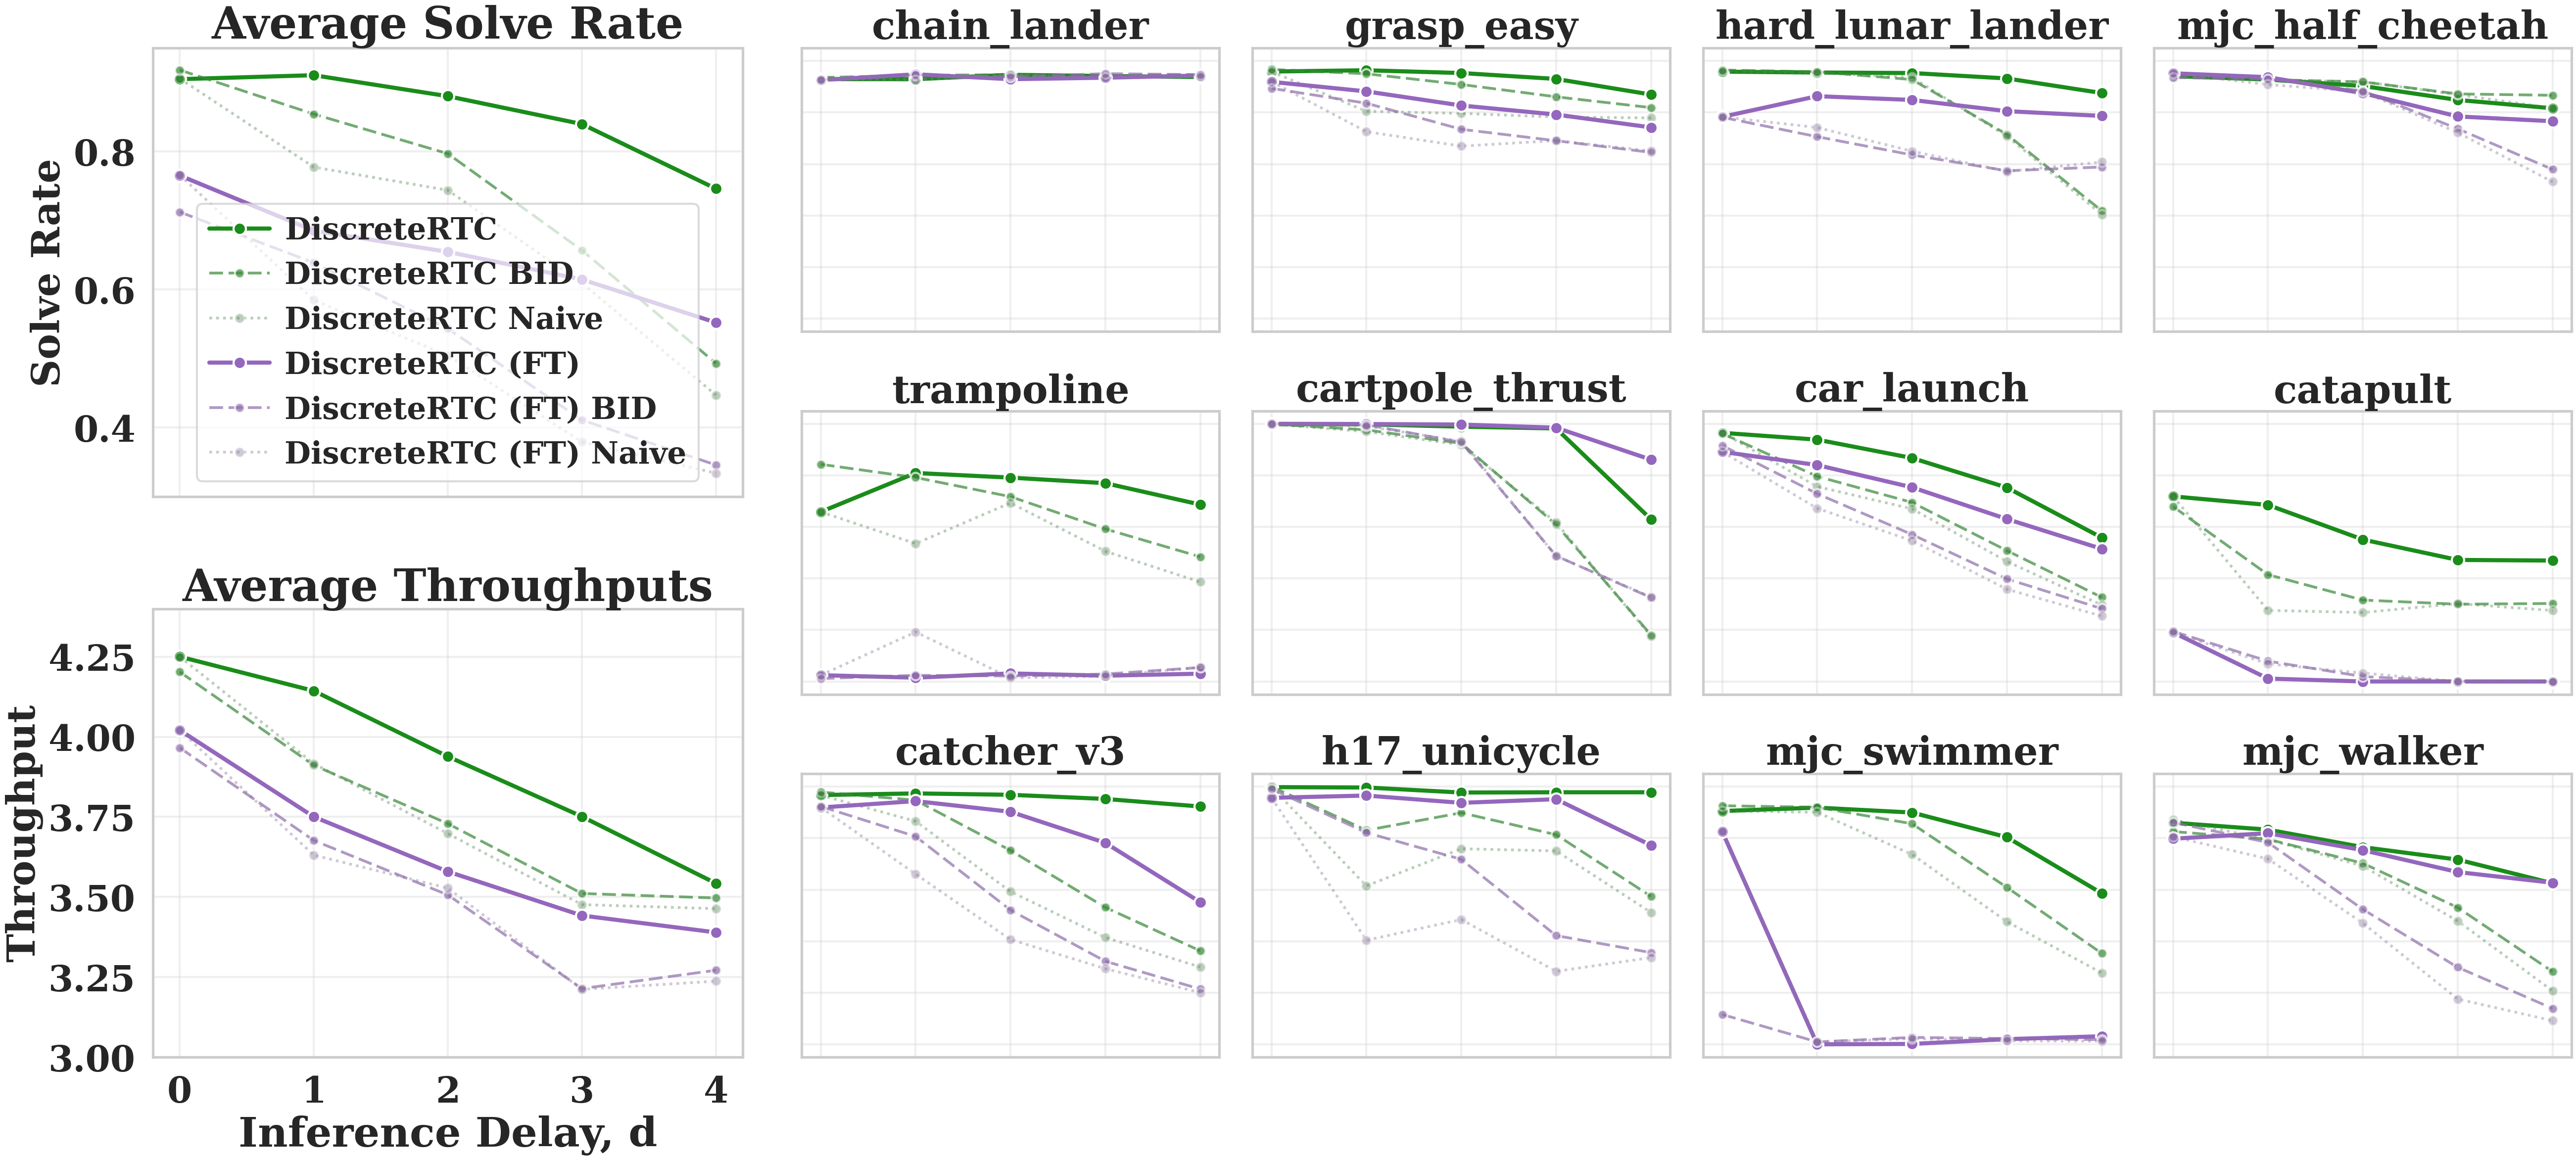

Source code (Python):
"""Compare base DiscreteRTC (data/dd) vs inpainting-finetuned variant (data/finetuned).

Builds the complete figure in one pass: averages (left) + 3x4 per-env grid (right).
No PNG injection — every panel is a real matplotlib axes in the same figure.
"""

import pathlib
import sys

sys.path.insert(0, str(pathlib.Path(__file__).resolve().parent.parent))

import matplotlib.pyplot as plt
import pandas as pd
import seaborn as sns

from plot_comparison_grid import (
    _blend_with_gray,
    _rename_and_prefix_methods,
    load_results,
)
from plot_comparison_grid_episode_length import _add_normalized_episode_length

BASE = pathlib.Path(__file__).resolve().parent
DATA_DIR = BASE.parent / "data"
OUTPUT_STEM = BASE / "FinetuneApp"

LEVEL_ORDER = [
    "chain_lander", "grasp_easy", "hard_lunar_lander", "mjc_half_cheetah",
    "trampoline", "cartpole_thrust", "car_launch", "catapult",
    "catcher_v3", "h17_unicycle", "mjc_swimmer", "mjc_walker",
]


def _prepare_base():
    df_base = _rename_and_prefix_methods(
        load_results(DATA_DIR / "dd" / "results.csv"),
        prefix="base", rename_map={"discrete_rtc": "RTC"},
    )
    df_ft = _rename_and_prefix_methods(
        load_results(DATA_DIR / "finetuned" / "results.csv"),
        prefix="finetuned", rename_map={"discrete_rtc": "RTC"},
    )
    df_base["source"] = "base"
    df_ft["source"] = "finetuned"

    df = pd.concat([df_base, df_ft], ignore_index=True)
    df["s"] = df["delay"].apply(lambda d: max(1, d))
    df = df[df["execute_horizon"] == df["s"]].copy()

    df["variant"] = df["method"].map(lambda m: m.replace("base", "").replace("finetuned", ""))
    df = df[df["variant"].isin({"RTC", "bid", "naive"})].copy()
    return df


def _prepare_solve():
    return _prepare_base()


def _prepare_throughput():
    return _add_normalized_episode_length(_prepare_base(), pathlib.Path("."))


def _linestyle_for_method(method):
    variant = method.replace("base", "").replace("finetuned", "").lower()
    if "rtc" in variant: return "-"
    if "bid" in variant: return (0, (5, 2))
    if "naive" in variant: return (0, (1, 1.5))
    return "-"


def _alpha_for_method(method):
    m = method.lower().replace("finetuned", "").replace("base", "")
    if "rtc" in m: return 1.0
    if "bid" in m: return 0.7
    if "naive" in m: return 0.4
    return 0.6


def _legend_label(method, source):
    variant = method.replace("base", "").replace("finetuned", "")
    prefix = "DiscreteRTC" if source == "base" else "DiscreteRTC (FT)"
    if variant == "RTC": return prefix
    if variant == "bid": return f"{prefix} BID"
    if variant == "naive": return f"{prefix} Naive"
    return method


def _color_alpha(method, source):
    a = _alpha_for_method(method)
    base = "1a8c1a" if source == "base" else "9467bd"
    return _blend_with_gray(base, a), a


def _plot_series(ax, x, y, method, source, label=None):
    color, alpha = _color_alpha(method, source)
    ax.plot(
        x, y,
        marker="o", color=color, alpha=alpha, label=label,
        linewidth=3 if alpha == 1.0 else 2,
        markersize=9 if alpha == 1.0 else 7,
        markerfacecolor=color, markeredgecolor="white", markeredgewidth=1.5,
        linestyle=_linestyle_for_method(method), solid_capstyle="round",
    )


def _plot_average(ax, df, metric, methods, *, title, xlabel, ylabel, ylim, show_legend):
    seen = set()
    for method in methods:
        src = "base" if method.startswith("base") else "finetuned"
        subset = df[df["method"] == method]
        if subset.empty:
            continue
        label = _legend_label(method, src)
        lbl = None if label in seen else label
        if lbl:
            seen.add(label)
        delays = sorted(subset["delay"].unique())
        means = [subset[subset["delay"] == d].groupby("level_short")[metric].mean().mean() for d in delays]
        _plot_series(ax, delays, means, method, src, label=lbl)
    ax.set_title(title, fontsize=32, fontweight="bold")
    ax.set_xticks([0, 1, 2, 3, 4])
    ax.set_ylim(ylim)
    ax.grid(True, alpha=0.3)
    ax.tick_params(axis="both", labelsize=26)
    if ylabel:
        ax.set_ylabel(ylabel, fontsize=28, fontweight="bold")
    if xlabel:
        ax.set_xlabel(xlabel, fontsize=30, fontweight="bold")
    else:
        ax.set_xlabel("")
        ax.tick_params(axis="x", labelbottom=False)
    if show_legend:
        ax.legend(loc="best", fontsize=22, framealpha=0.7,
                  handlelength=2.0, handletextpad=0.5, borderpad=0.4)


def _plot_env(ax, df, metric, level, methods):
    for method in methods:
        src = "base" if method.startswith("base") else "finetuned"
        subset = df[(df["level_short"] == level) & (df["method"] == method)]
        if subset.empty:
            continue
        agg = subset.groupby("delay")[metric].mean().reset_index().sort_values("delay")
        _plot_series(ax, agg["delay"], agg[metric], method, src)
    ax.set_title(level, fontsize=28, fontweight="bold")
    ax.set_xlabel("")
    ax.set_ylabel("")
    ax.set_ylim(-0.05, 1.05)
    ax.grid(True, alpha=0.3)
    ax.tick_params(axis="both", labelbottom=False, labelleft=False, length=0)


def main():
    sns.set_theme(style="whitegrid", context="talk")
    plt.rcParams.update({
        "font.family": "serif",
        "font.serif": ["Times New Roman", "DejaVu Serif"],
        "font.weight": "bold",
        "axes.labelweight": "bold",
        "axes.titleweight": "bold",
        "axes.grid": True,
        "grid.alpha": 0.3,
    })

    df_solve = _prepare_solve()
    df_tp = _prepare_throughput()
    methods = sorted(df_solve["method"].unique())

    available = set(df_solve["level_short"].unique())
    ordered_levels = [lv for lv in LEVEL_ORDER if lv in available]
    ordered_levels += [lv for lv in sorted(available) if lv not in LEVEL_ORDER]
    ordered_levels = ordered_levels[:12]

    fig = plt.figure(figsize=(26, 12))

    outer = fig.add_gridspec(
        1, 2, width_ratios=[1, 3.0],
        wspace=0.05, left=0.05, right=0.99, top=0.94, bottom=0.09,
    )

    left_gs = outer[0, 0].subgridspec(2, 1, hspace=0.25)
    ax_solve = fig.add_subplot(left_gs[0, 0])
    ax_tp = fig.add_subplot(left_gs[1, 0])

    _plot_average(
        ax_solve, df_solve, "returned_episode_solved", methods,
        title="Average Solve Rate", xlabel="", ylabel="Solve Rate",
        ylim=(0.30, 0.95), show_legend=True,
    )
    _plot_average(
        ax_tp, df_tp, "episode_length_reciprocal", methods,
        title="Average Throughputs", xlabel="Inference Delay, d",
        ylabel="Throughput", ylim=(3.0, 4.4), show_legend=False,
    )

    right_gs = outer[0, 1].subgridspec(3, 4, hspace=0.28, wspace=0.08)
    for idx, level in enumerate(ordered_levels):
        ax = fig.add_subplot(right_gs[idx // 4, idx % 4])
        _plot_env(ax, df_solve, "returned_episode_solved", level, methods)

    for ext in [".png", ".svg", ".pdf"]:
        out = OUTPUT_STEM.with_suffix(ext)
        plt.savefig(out, dpi=200, bbox_inches="tight", pad_inches=0.05)
        print(f"Saved {out}")
    plt.close(fig)


if __name__ == "__main__":
    main()
